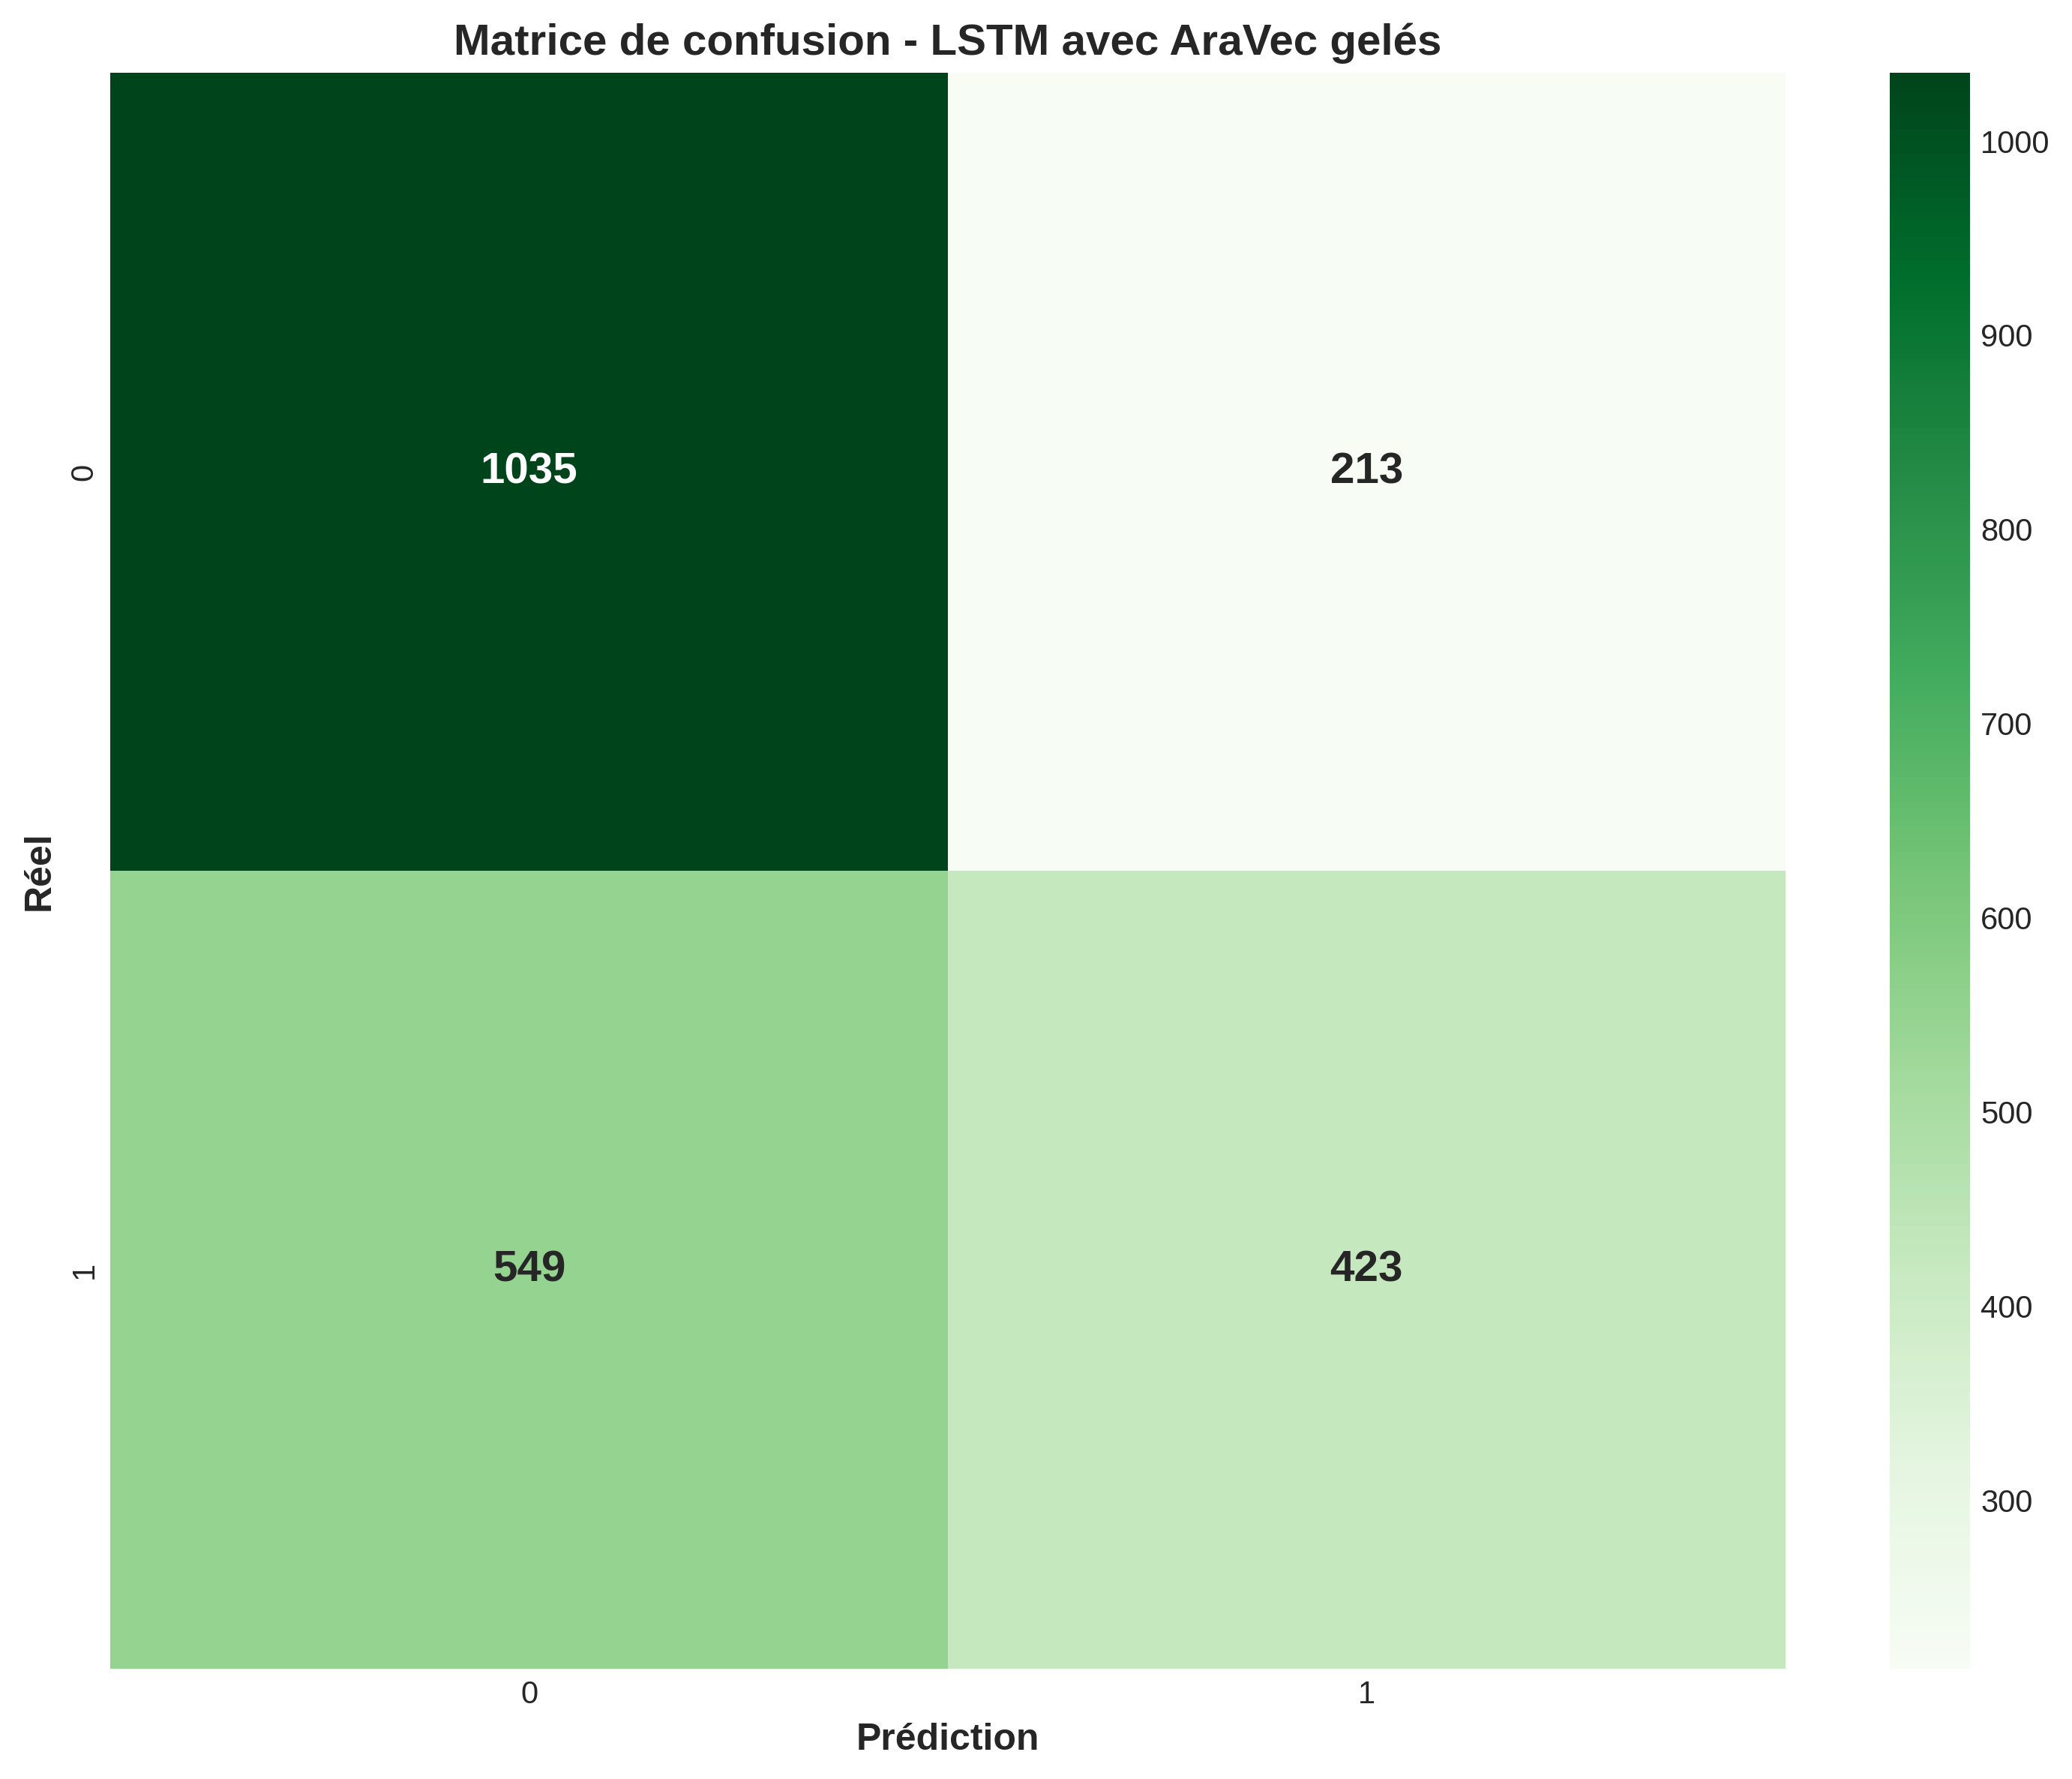

Source data for this figure (header and first rows):
, 0, 1
0, 1035, 213
1, 549, 423
